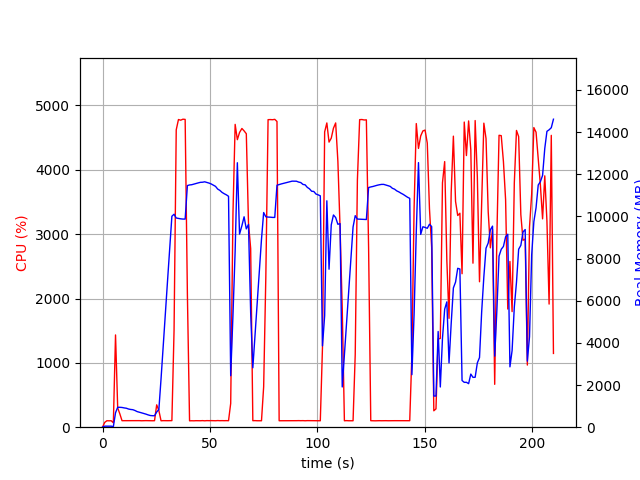

Values plotted in this chart, from the file beside it:
elapsed_time, nproc, cpu, mem_real, mem_virtual
4.3392181396484375e-05, 1, 0.0, 8.648, 3186
1.006, 1, 74.5, 48.84, 645.6
2.014, 1, 100.3, 48.84, 645.6
3.021, 1, 99.3, 48.84, 645.6
4.027, 1, 100.3, 48.84, 645.6
5.034, 1, 68.5, 26.61, 133.6
6.043, 1, 1434, 684.9, 4673
7.051, 1, 299.9, 944.7, 4961
8.059, 1, 206.4, 943.4, 4977
9.066, 1, 101.2, 936, 4977
10.07, 1, 101.3, 914.8, 4977
11.08, 1, 100.2, 899.7, 4977
12.09, 1, 102.3, 862.1, 4977
13.09, 1, 101.3, 841.4, 4977
14.1, 1, 102.0, 830.7, 4977
15.12, 1, 100.9, 791, 4977
16.12, 1, 101.0, 739.7, 4977
17.13, 1, 102.0, 712.9, 4977
18.14, 1, 100.0, 681.7, 4977
19.15, 1, 101.1, 653.5, 4977
20.16, 1, 102.2, 621.8, 4977
21.17, 1, 101.1, 585.3, 4977
22.18, 1, 101.0, 555, 4977
23.19, 1, 100.1, 545.4, 4977
24.2, 1, 101.0, 542.6, 4977
25.21, 1, 347.5, 720.4, 5235
26.22, 1, 259.3, 838.6, 6955
27.23, 1, 99.9, 2290, 40197
28.24, 1, 101.9, 3862, 40197
29.25, 1, 101.0, 5398, 40197
30.26, 1, 101.0, 6950, 40197
31.27, 1, 101.9, 8485, 40197
32.28, 1, 102.1, 10007, 40197
33.29, 1, 1504, 10103, 40237
34.3, 1, 4622, 9924, 40237
35.34, 1, 4782, 9905, 40237
36.39, 1, 4772, 9885, 40237
37.42, 1, 4787, 9873, 40237
38.46, 1, 4784, 9873, 40237
39.5, 1, 2065, 11463, 41703
40.51, 1, 99.3, 11492, 41703
41.51, 1, 100.3, 11503, 41703
42.52, 1, 99.3, 11534, 41703
43.53, 1, 101.2, 11563, 41703
44.54, 1, 100.3, 11590, 41703
45.54, 1, 100.3, 11616, 41703
46.55, 1, 102.2, 11621, 41703
47.56, 1, 99.3, 11641, 41703
48.57, 1, 102.2, 11610, 41703
49.57, 1, 101.3, 11580, 41703
50.58, 1, 102.3, 11540, 41703
51.59, 1, 101.3, 11480, 41703
52.59, 1, 100.3, 11425, 41703
53.6, 1, 103.0, 11297, 41703
54.61, 1, 101.1, 11234, 41703
55.62, 1, 102.0, 11140, 41703
56.63, 1, 101.1, 11077, 41703
57.64, 1, 102.0, 11023, 41703
58.65, 1, 100.9, 10955, 41703
59.66, 1, 369.7, 2443, 41703
... 148 more rows
